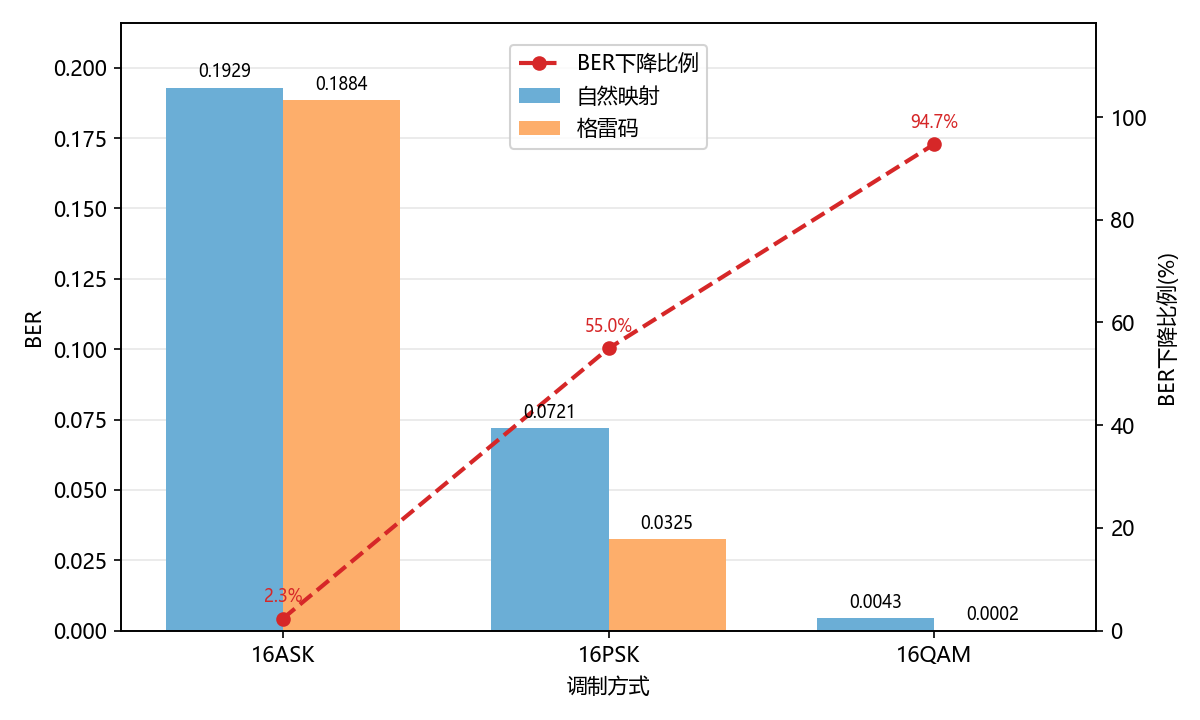

The file beside this chart, header and first rows:
modulation, mapping, ber_mean, ber_std, improvement_percent, runs
16ASK, Natural, 0.1929, 0.002036, , 0.19529357;0.19032158;0.19315164
16ASK, Gray, 0.1884, 0.001623, 2.35, 0.18610557;0.18942023;0.18966252
16PSK, Natural, 0.07206, 0.001757, , 0.07126519;0.07449262;0.07041230
16PSK, Gray, 0.03246, 0.0006409, 54.95, 0.03155711;0.03299153;0.03282677
16QAM, Natural, 0.004348, 0.0001624, , 0.00451647;0.00440016;0.00412879
16QAM, Gray, 0.0002294, 0.00002284, 94.73, 0.00026168;0.00021322;0.00021322
